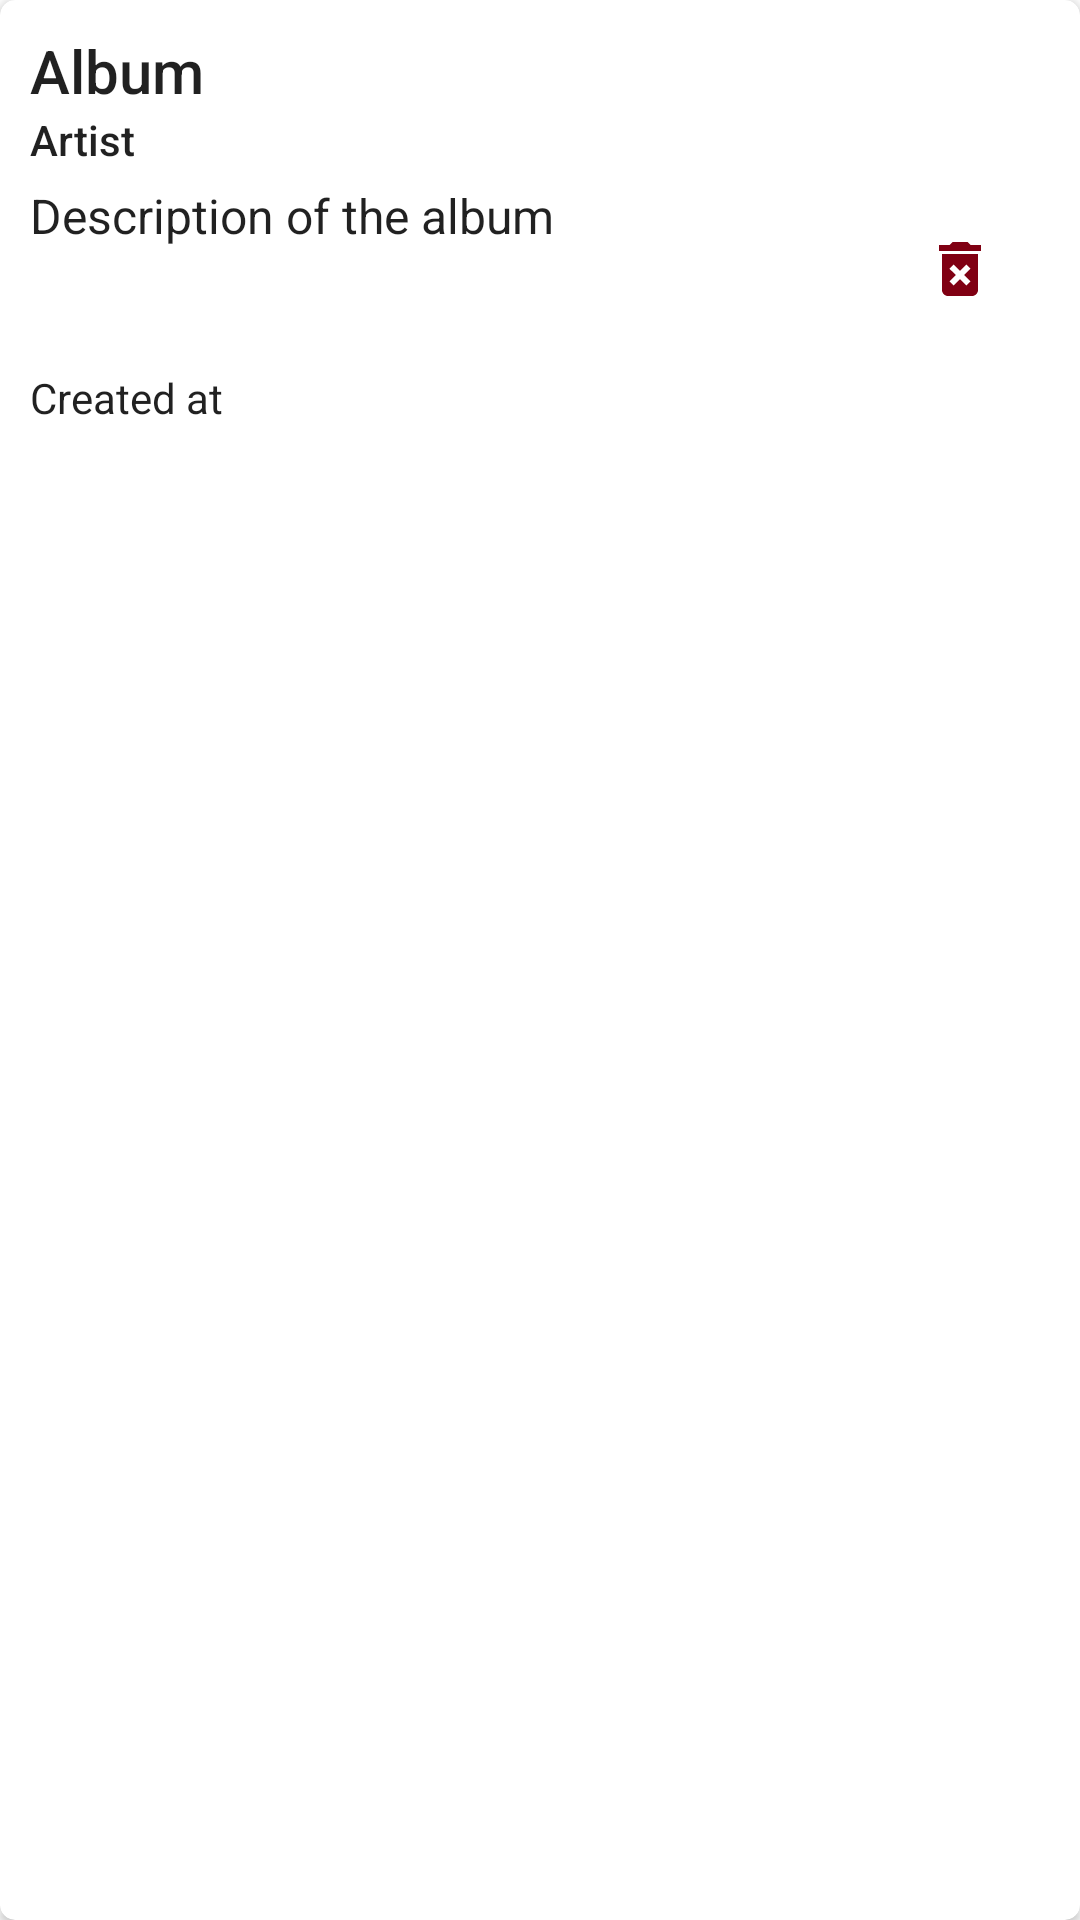

Produce the Android XML layout that renders to this screen, including the resource entries it uses.
<!-- AndroidManifest.xml: application theme Theme.ModernMusic -->
<!-- res/layout/album_item.xml -->
<?xml version="1.0" encoding="utf-8"?>
<androidx.cardview.widget.CardView
    android:id="@+id/taskCellContainer"
    xmlns:android="http://schemas.android.com/apk/res/android"
    android:layout_width="match_parent"
    android:layout_height="wrap_content"
    app:cardCornerRadius="5dp"
    android:layout_margin="5dp"
    xmlns:app="http://schemas.android.com/apk/res-auto">

    <LinearLayout
        android:orientation="vertical"
        android:layout_width="match_parent"
        android:layout_height="match_parent"
        android:padding="10dp">

        
        <TextView
            android:id="@+id/title"
            style="@style/TextAppearance.AppCompat.Title"
            android:layout_width="match_parent"
            android:layout_height="wrap_content"
            android:layout_gravity="start"
            android:text="Album"
            android:ellipsize="end"
            android:maxLines="1"
            android:singleLine="true"/>
        <TextView
            android:id="@+id/artist"
            style="@style/TextAppearance.AppCompat.Title"
            android:layout_width="match_parent"
            android:layout_height="wrap_content"
            android:textSize="14dp"
            android:layout_gravity="start"
            android:text="Artist"
            android:ellipsize="end"
            android:maxLines="1"
            android:singleLine="true"/>

        
        <LinearLayout
            android:orientation="horizontal"
            android:layout_width="match_parent"
            android:layout_height="wrap_content"
            android:layout_marginTop="5dp"
            android:gravity="start">

            
            <TextView
                android:id="@+id/text"
                style="@style/TextAppearance.AppCompat.Body1"
                android:layout_width="0dp"
                android:layout_height="match_parent"
                android:layout_marginEnd="15dp"
                android:textSize="16dp"
                android:layout_weight="1"
                android:ellipsize="end"
                android:maxLines="3"
                android:singleLine="true"
                android:text="Description of the album" />

            
            <ImageButton
                android:id="@+id/deleteButton"
                android:layout_width="60dp"
                android:layout_height="57dp"
                android:layout_gravity="center_vertical"
                android:layout_marginStart="15dp"
                android:backgroundTint="@android:color/transparent"
                android:contentDescription="Delete"
                android:src="@drawable/baseline_delete_forever_24" />
        </LinearLayout>

        <TextView
            android:id="@+id/createAt"
            style="@style/TextAppearance.AppCompat.Body1"
            android:layout_width="match_parent"
            android:layout_height="wrap_content"
            android:layout_gravity="start"
            android:text="Created at"
            android:ellipsize="end"
            android:maxLines="1"
            android:singleLine="true"
            android:layout_marginTop="5dp"/>

    </LinearLayout>

</androidx.cardview.widget.CardView>
<!-- resources referenced by this layout -->
<resources>
  <!-- drawable baseline_delete_forever_24 (drawable) -->
  <vector xmlns:android="http://schemas.android.com/apk/res/android" android:height="24dp" android:viewportHeight="24" android:viewportWidth="24" android:width="24dp">
        
      <path android:fillColor="@color/danger" android:pathData="M6,19c0,1.1 0.9,2 2,2h8c1.1,0 2,-0.9 2,-2L18,7L6,7v12zM8.46,11.88l1.41,-1.41L12,12.59l2.12,-2.12 1.41,1.41L13.41,14l2.12,2.12 -1.41,1.41L12,15.41l-2.12,2.12 -1.41,-1.41L10.59,14l-2.13,-2.12zM15.5,4l-1,-1h-5l-1,1L5,4v2h14L19,4z"/>
      
  </vector>
  <style name="Theme.ModernMusic" parent="Theme.MaterialComponents.DayNight.NoActionBar" />
  <color name="danger">#800013</color>
</resources>
